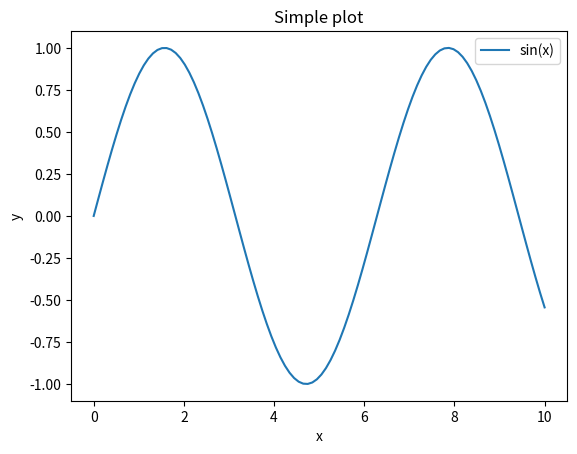

This figure's Python source:
import matplotlib.pyplot as plt
import numpy as np

x = np.linspace(0, 10, 100)
y = np.sin(x)

plt.figure()
plt.plot(x, y, label='sin(x)')
plt.xlabel('x')
plt.ylabel('y')
plt.title('Simple plot')
plt.legend()
plt.show()
